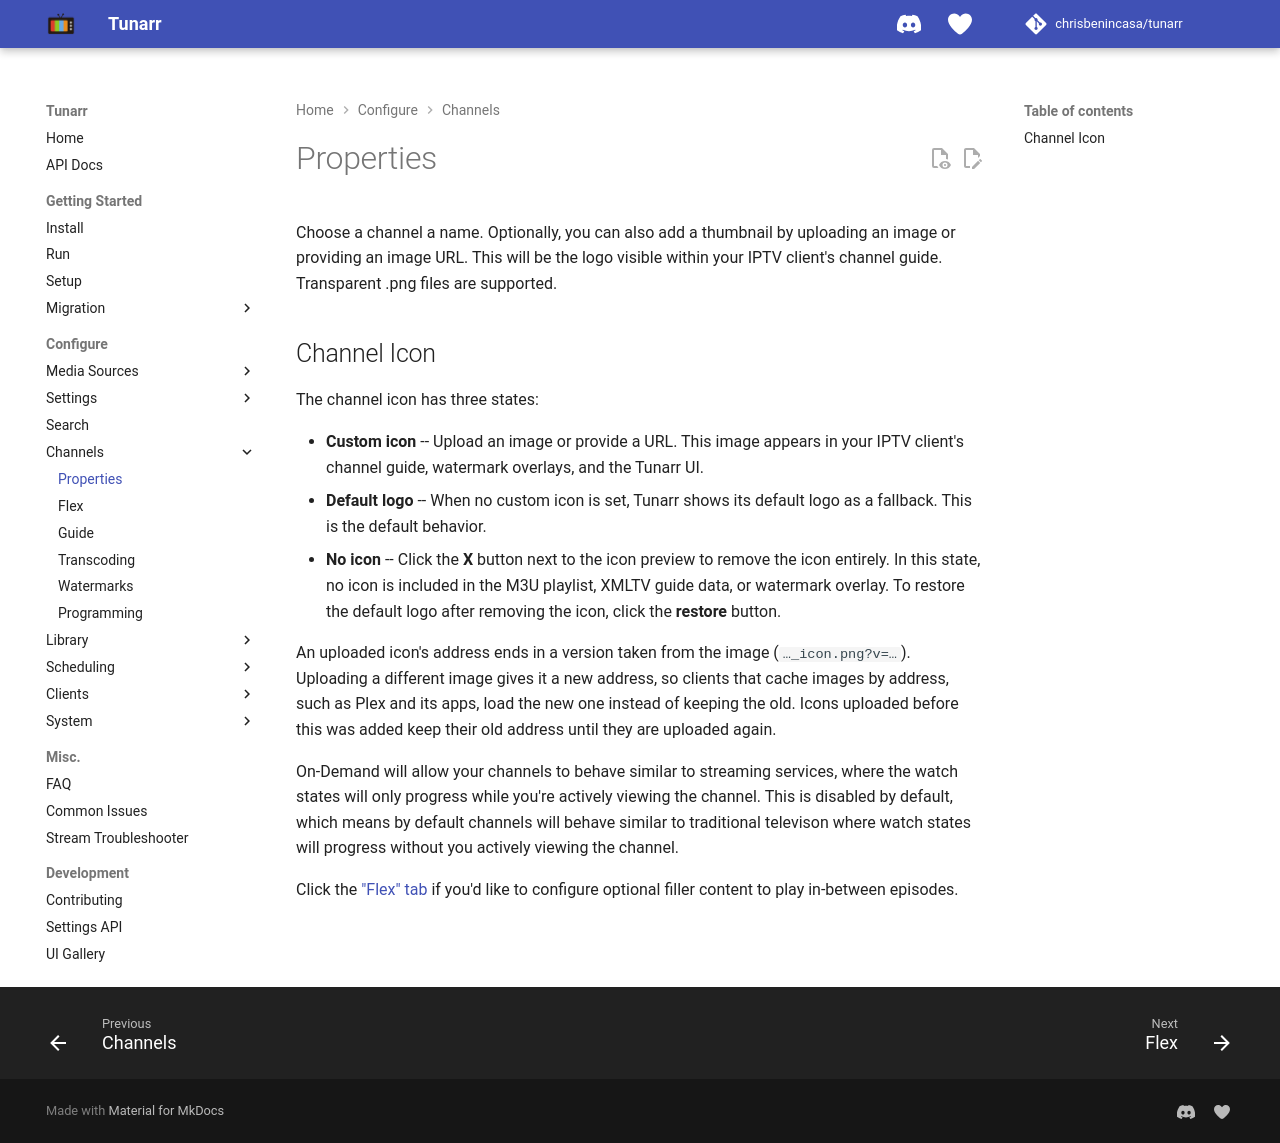

repository: oliviacpu/tunarr · page: configure/channels/properties/index.html · generator: mkdocs

# Properties

Choose a channel a name. Optionally, you can also add a thumbnail by uploading an image or providing an image URL. This will be the logo visible within your IPTV client's channel guide. Transparent .png files are supported. 

## Channel Icon

The channel icon has three states:

- **Custom icon** -- Upload an image or provide a URL. This image appears in your IPTV client's channel guide, watermark overlays, and the Tunarr UI.
- **Default logo** -- When no custom icon is set, Tunarr shows its default logo as a fallback. This is the default behavior.
- **No icon** -- Click the **X** button next to the icon preview to remove the icon entirely. In this state, no icon is included in the M3U playlist, XMLTV guide data, or watermark overlay. To restore the default logo after removing the icon, click the **restore** button.

An uploaded icon's address ends in a version taken from the image (`…_icon.png?v=…`). Uploading a different image gives it a new address, so clients that cache images by address, such as Plex and its apps, load the new one instead of keeping the old. Icons uploaded before this was added keep their old address until they are uploaded again.

On-Demand will allow your channels to behave similar to streaming services, where the watch states will only progress while you're actively viewing the channel. This is disabled by default, which means by default channels will behave similar to traditional televison where watch states will progress without you actively viewing the channel.

![Channel properties](/assets/channel-properties.png)

Click the ["Flex" tab](/configure/channels/flex) if you'd like to configure optional filler content to play in-between episodes. 
